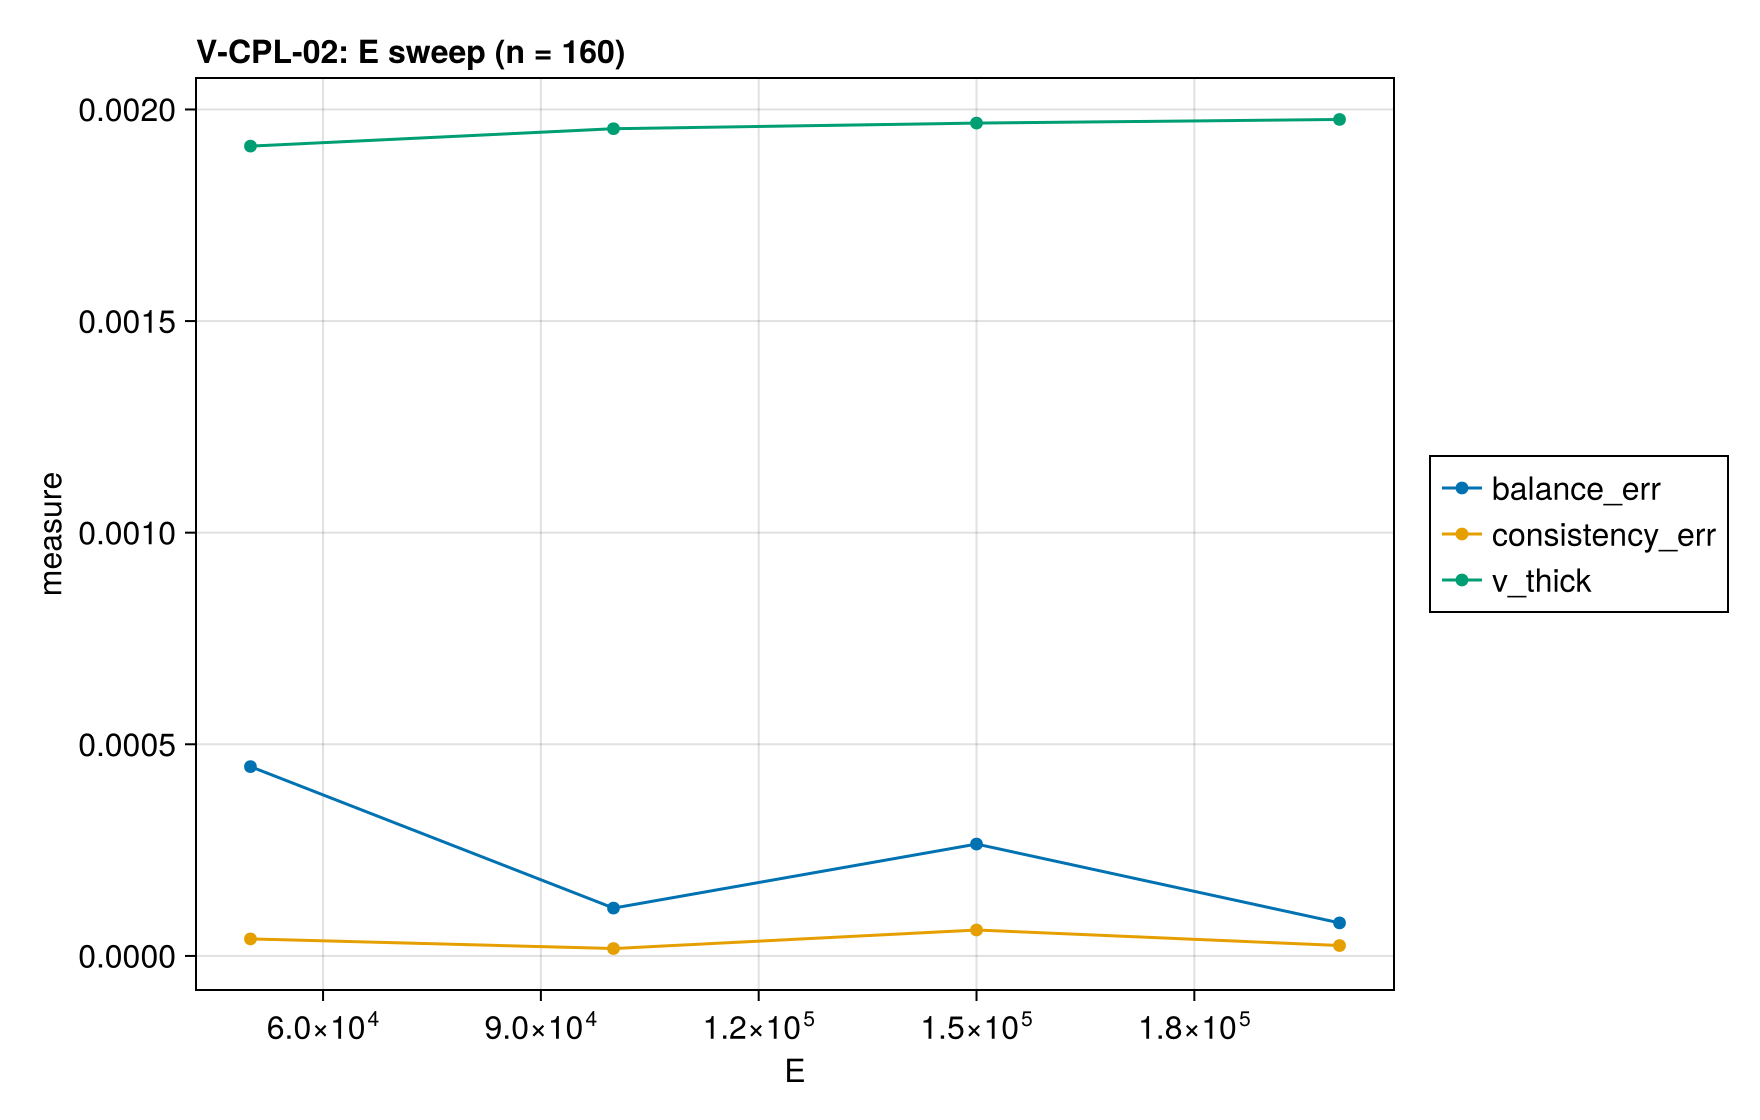

The table this chart was drawn from, first rows:
E, balance_err, consistency_err, v_thick
50000, 0.0004472, 4.013405609680362e-5, 0.001913
100000, 0.000113, 1.7395301331399752e-5, 0.001954
150000, 0.0002643, 6.120552039638894e-5, 0.001968
200000, 7.796594215151153e-5, 2.4473494421581826e-5, 0.001976
